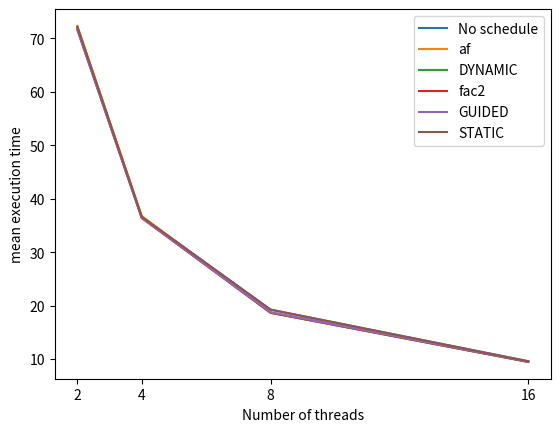

The matplotlib source for this figure:
import matplotlib.pyplot as plt
import numpy as np

n = np.array([16, 8, 4, 2])
no_schedule = [9.592557, 19.250339, 36.628906, 72.235406]
af = [9.536976, 18.748834, 36.786263, 72.353021]
dynamic = [9.473077, 18.662862, 36.535113, 71.929608]
fac2 = [9.467514, 18.664774, 36.382445, 71.648097]
guided = [9.517252, 18.765597, 36.445530, 71.693121]
static = [9.590226, 19.251630, 36.620387, 72.174246]

fig, ax = plt.subplots()

ax.plot(n, no_schedule, label="No schedule")
ax.plot(n, af, label="af")
ax.plot(n, dynamic, label="DYNAMIC")
ax.plot(n, fac2, label="fac2")
ax.plot(n, guided, label="GUIDED")
ax.plot(n, static, label="STATIC")
ax.set_xticks(n)
ax.set_ylabel("mean execution time")
ax.set_xlabel("Number of threads")
ax.legend(loc="upper right")

plt.show()